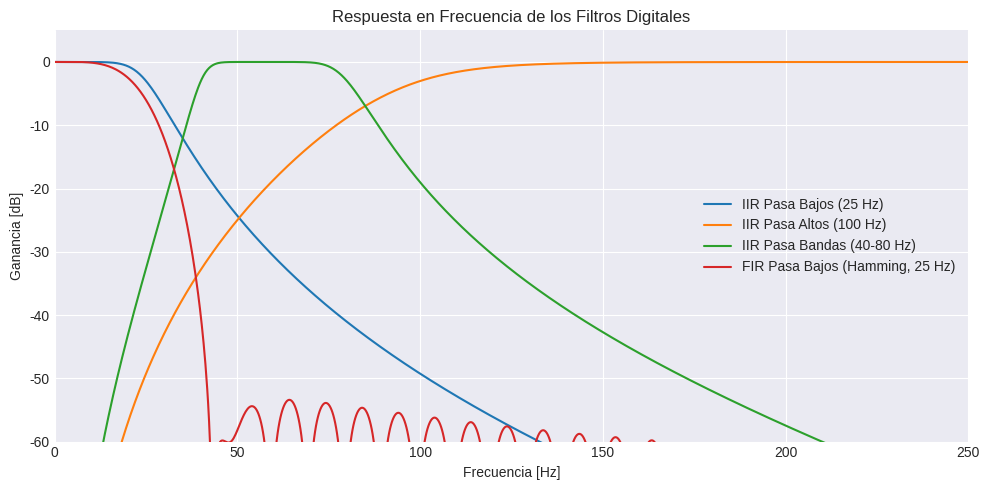
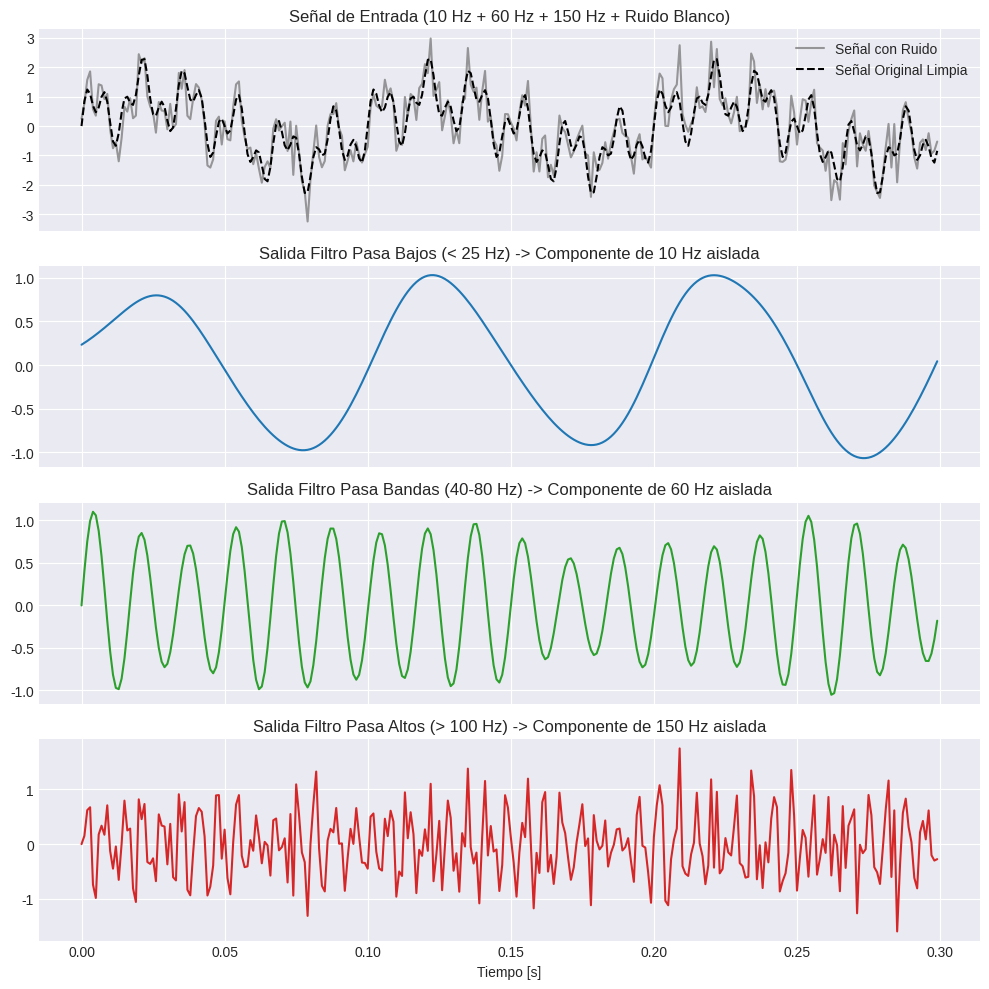
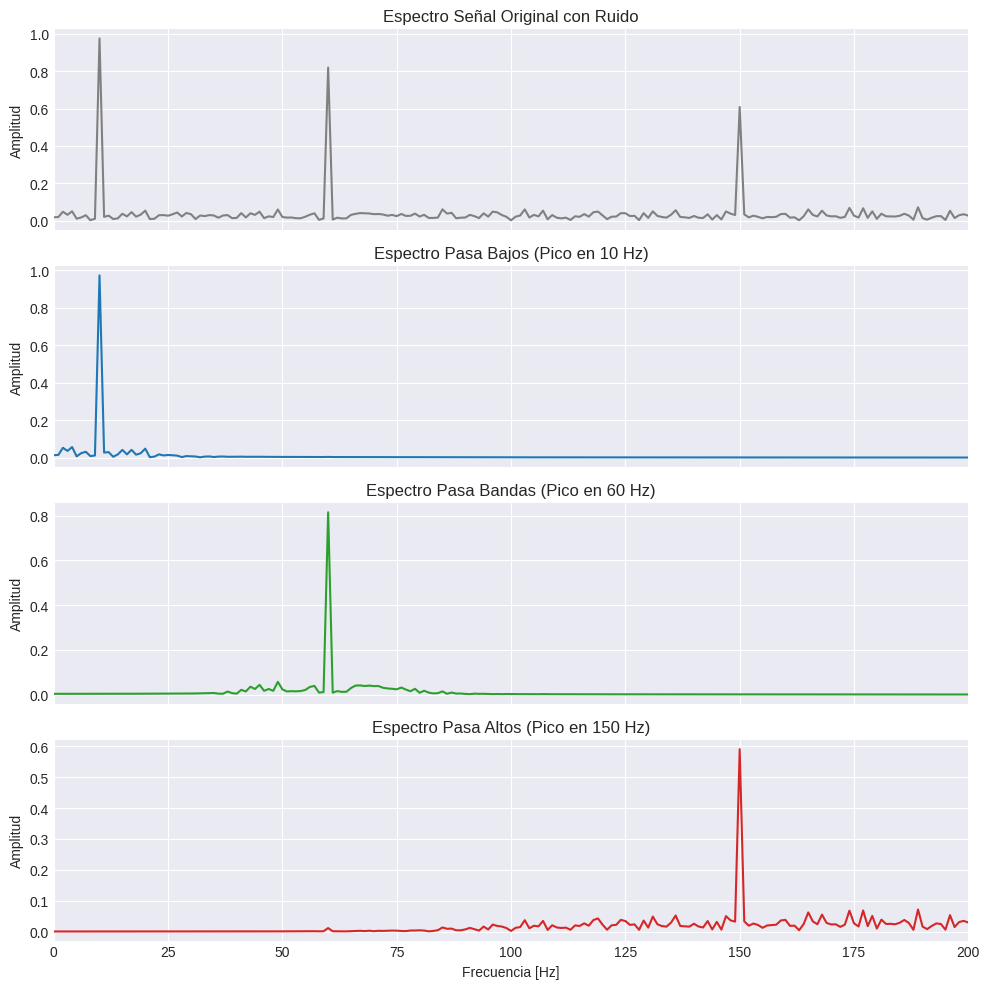

Reproduce these figures in Python, in order.
import numpy as np
import matplotlib.pyplot as plt
from scipy import signal

# ==============================================================================
# 1. DEFINICIÓN DE LA SEÑAL DE ENTRADA
# ==============================================================================
fs = 1000.0  # Frecuencia de muestreo en Hz
T = 1.0      # Duración de la señal en segundos
t = np.linspace(0, T, int(fs * T), endpoint=False)

# Componentes de frecuencia: baja (10 Hz), media (60 Hz) y alta (150 Hz)
f_baja = 10.0
f_media = 60.0
f_alta = 150.0

senal_limpia = (1.0 * np.sin(2 * np.pi * f_baja * t) +
                0.8 * np.sin(2 * np.pi * f_media * t) +
                0.6 * np.sin(2 * np.pi * f_alta * t))

# Agregar ruido blanco gaussiano
np.random.seed(42)
ruido = 0.5 * np.random.normal(size=t.shape)
senal_ruidosa = senal_limpia + ruido

# Función auxiliar para calcular la Transformada Rápida de Fourier (FFT)
def calcular_fft(senal, fs):
    N = len(senal)
    yf = np.fft.rfft(senal)
    xf = np.fft.rfftfreq(N, 1 / fs)
    magnitud = (2.0 / N) * np.abs(yf)
    return xf, magnitud

# ==============================================================================
# 2. DISEÑO DE LOS FILTROS DIGITALES (IIR Y FIR)
# ==============================================================================
nyquist = 0.5 * fs

# A) Filtro IIR Pasa Bajos (Butterworth, orden 4, corte en 25 Hz -> aísla 10 Hz)
fc_pb = 25.0
b_pb, a_pb = signal.butter(N=4, Wn=fc_pb / nyquist, btype='low')

# B) Filtro IIR Pasa Altos (Butterworth, orden 4, corte en 100 Hz -> aísla 150 Hz)
fc_pa = 100.0
b_pa, a_pa = signal.butter(N=4, Wn=fc_pa / nyquist, btype='high')

# C) Filtro IIR Pasa Bandas (Butterworth, orden 4, banda 40-80 Hz -> aísla 60 Hz)
fc_pbanda = [40.0, 80.0]
b_pbanda, a_pbanda = signal.butter(N=4, Wn=[f / nyquist for f in fc_pbanda], btype='band')

# D) Filtro FIR Pasa Bajos de comparación (Ventana Hamming, 101 coeficientes, corte 25 Hz)
numtaps = 101
b_fir_pb = signal.firwin(numtaps=numtaps, cutoff=fc_pb / nyquist, window='hamming')
a_fir_pb = [1.0]

# ==============================================================================
# 3. APLICACIÓN DE LOS FILTROS A LA SEÑAL
# ==============================================================================
# Se usa filtfilt para filtrado de fase cero (evita desfase temporal)
senal_pb = signal.filtfilt(b_pb, a_pb, senal_ruidosa)
senal_pa = signal.filtfilt(b_pa, a_pa, senal_ruidosa)
senal_pbanda = signal.filtfilt(b_pbanda, a_pbanda, senal_ruidosa)
senal_fir_pb = signal.filtfilt(b_fir_pb, a_fir_pb, senal_ruidosa)

# ==============================================================================
# 4. VISUALIZACIÓN DE RESULTADOS
# ==============================================================================
plt.style.use('seaborn-v0_8-darkgrid')

# --- Figura 1: Respuesta en Frecuencia de los Filtros ---
fig1, ax1 = plt.subplots(figsize=(10, 5))
for b, a, label in [(b_pb, a_pb, 'IIR Pasa Bajos (25 Hz)'),
                    (b_pa, a_pa, 'IIR Pasa Altos (100 Hz)'),
                    (b_pbanda, a_pbanda, 'IIR Pasa Bandas (40-80 Hz)'),
                    (b_fir_pb, a_fir_pb, 'FIR Pasa Bajos (Hamming, 25 Hz)')]:
    w, h = signal.freqz(b, a, worN=2000, fs=fs)
    ax1.plot(w, 20 * np.log10(np.maximum(abs(h), 1e-5)), label=label)

ax1.set_title('Respuesta en Frecuencia de los Filtros Digitales')
ax1.set_xlabel('Frecuencia [Hz]')
ax1.set_ylabel('Ganancia [dB]')
ax1.set_xlim(0, 250)
ax1.set_ylim(-60, 5)
ax1.legend()
plt.tight_layout()
plt.savefig('respuesta_frecuencia.png', dpi=300)

# --- Figura 2: Dominio del Tiempo (Primeros 0.3 segundos para claridad) ---
fig2, axs = plt.subplots(4, 1, figsize=(10, 10), sharex=True)
muestras = int(0.3 * fs)

axs[0].plot(t[:muestras], senal_ruidosa[:muestras], color='gray', alpha=0.8, label='Señal con Ruido')
axs[0].plot(t[:muestras], senal_limpia[:muestras], color='black', linestyle='--', label='Señal Original Limpia')
axs[0].set_title('Señal de Entrada (10 Hz + 60 Hz + 150 Hz + Ruido Blanco)')
axs[0].legend(loc='upper right')

axs[1].plot(t[:muestras], senal_pb[:muestras], color='tab:blue')
axs[1].set_title('Salida Filtro Pasa Bajos (< 25 Hz) -> Componente de 10 Hz aislada')

axs[2].plot(t[:muestras], senal_pbanda[:muestras], color='tab:green')
axs[2].set_title('Salida Filtro Pasa Bandas (40-80 Hz) -> Componente de 60 Hz aislada')

axs[3].plot(t[:muestras], senal_pa[:muestras], color='tab:red')
axs[3].set_title('Salida Filtro Pasa Altos (> 100 Hz) -> Componente de 150 Hz aislada')
axs[3].set_xlabel('Tiempo [s]')

plt.tight_layout()
plt.savefig('dominio_tiempo.png', dpi=300)

# --- Figura 3: Dominio de la Frecuencia (Espectro FFT) ---
fig3, axs_f = plt.subplots(4, 1, figsize=(10, 10), sharex=True)

espectros = [
    (senal_ruidosa, 'Espectro Señal Original con Ruido', 'gray'),
    (senal_pb, 'Espectro Pasa Bajos (Pico en 10 Hz)', 'tab:blue'),
    (senal_pbanda, 'Espectro Pasa Bandas (Pico en 60 Hz)', 'tab:green'),
    (senal_pa, 'Espectro Pasa Altos (Pico en 150 Hz)', 'tab:red')
]

for ax, (sig, titulo, color) in zip(axs_f, espectros):
    xf, mag = calcular_fft(sig, fs)
    ax.plot(xf, mag, color=color)
    ax.set_title(titulo)
    ax.set_ylabel('Amplitud')
    ax.set_xlim(0, 200)

axs_f[-1].set_xlabel('Frecuencia [Hz]')
plt.tight_layout()
plt.savefig('dominio_frecuencia.png', dpi=300)
plt.show()
